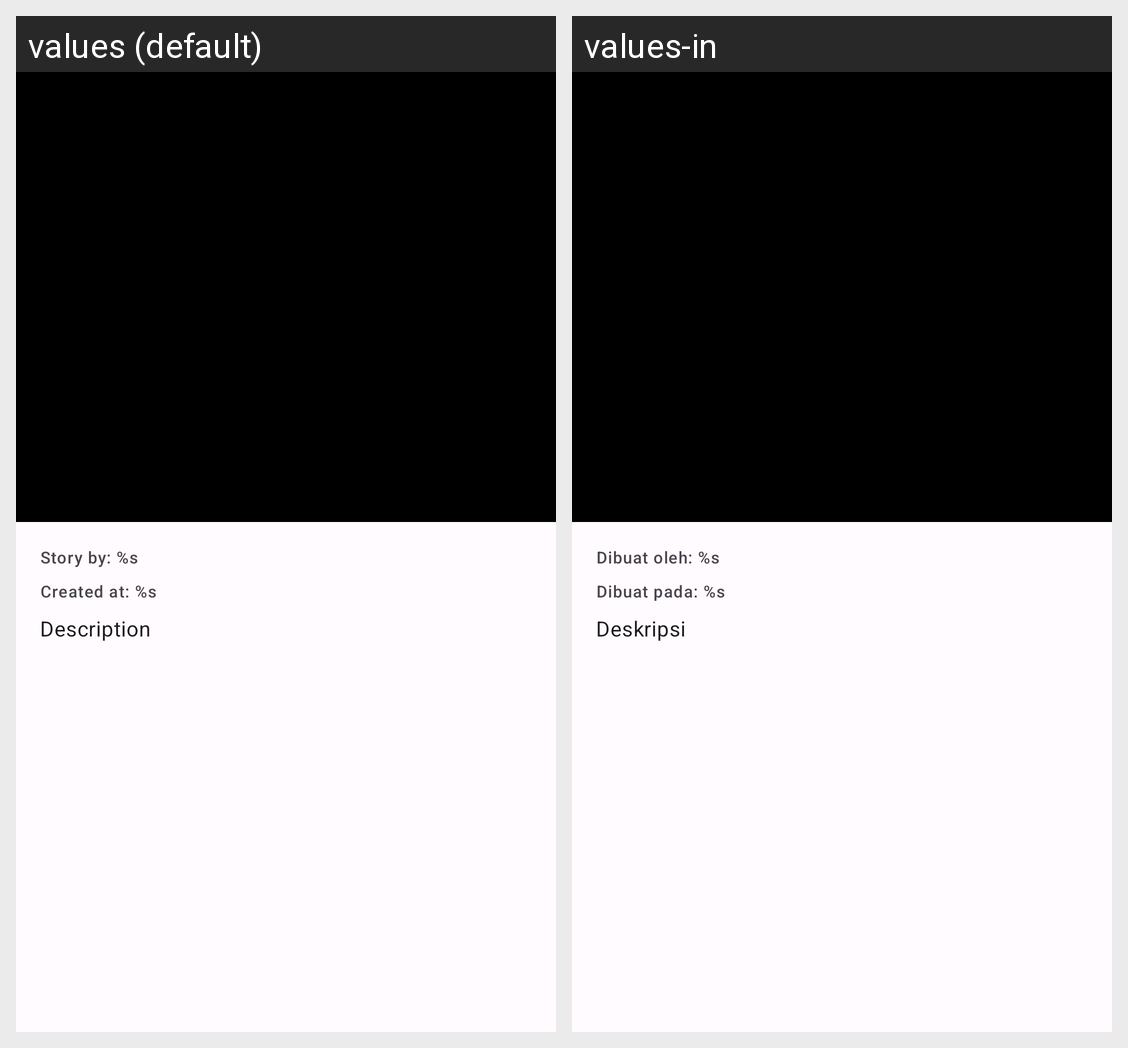

For this localized Android screen grid, give each drawn string resource with its value in every locale shown.
Android screen res/layout/activity_detail.xml rendered under 2 locales, left to right: values (default), values-in. Device: Nexus 5 (rendered at 1080×1920; each locale shown at half size, 540×960, under a caption strip naming it); theme Theme.StoryApp.
Strings drawn on this screen, with the default value and each locale's value (text and hints the layout hard-codes, and strings that could not be matched under every locale, appear in the picture but are not listed):

story_by
  values: Story by: %s
  values-in: Dibuat oleh: %s

created_at
  values: Created at: %s
  values-in: Dibuat pada: %s

description
  values: Description
  values-in: Deskripsi
